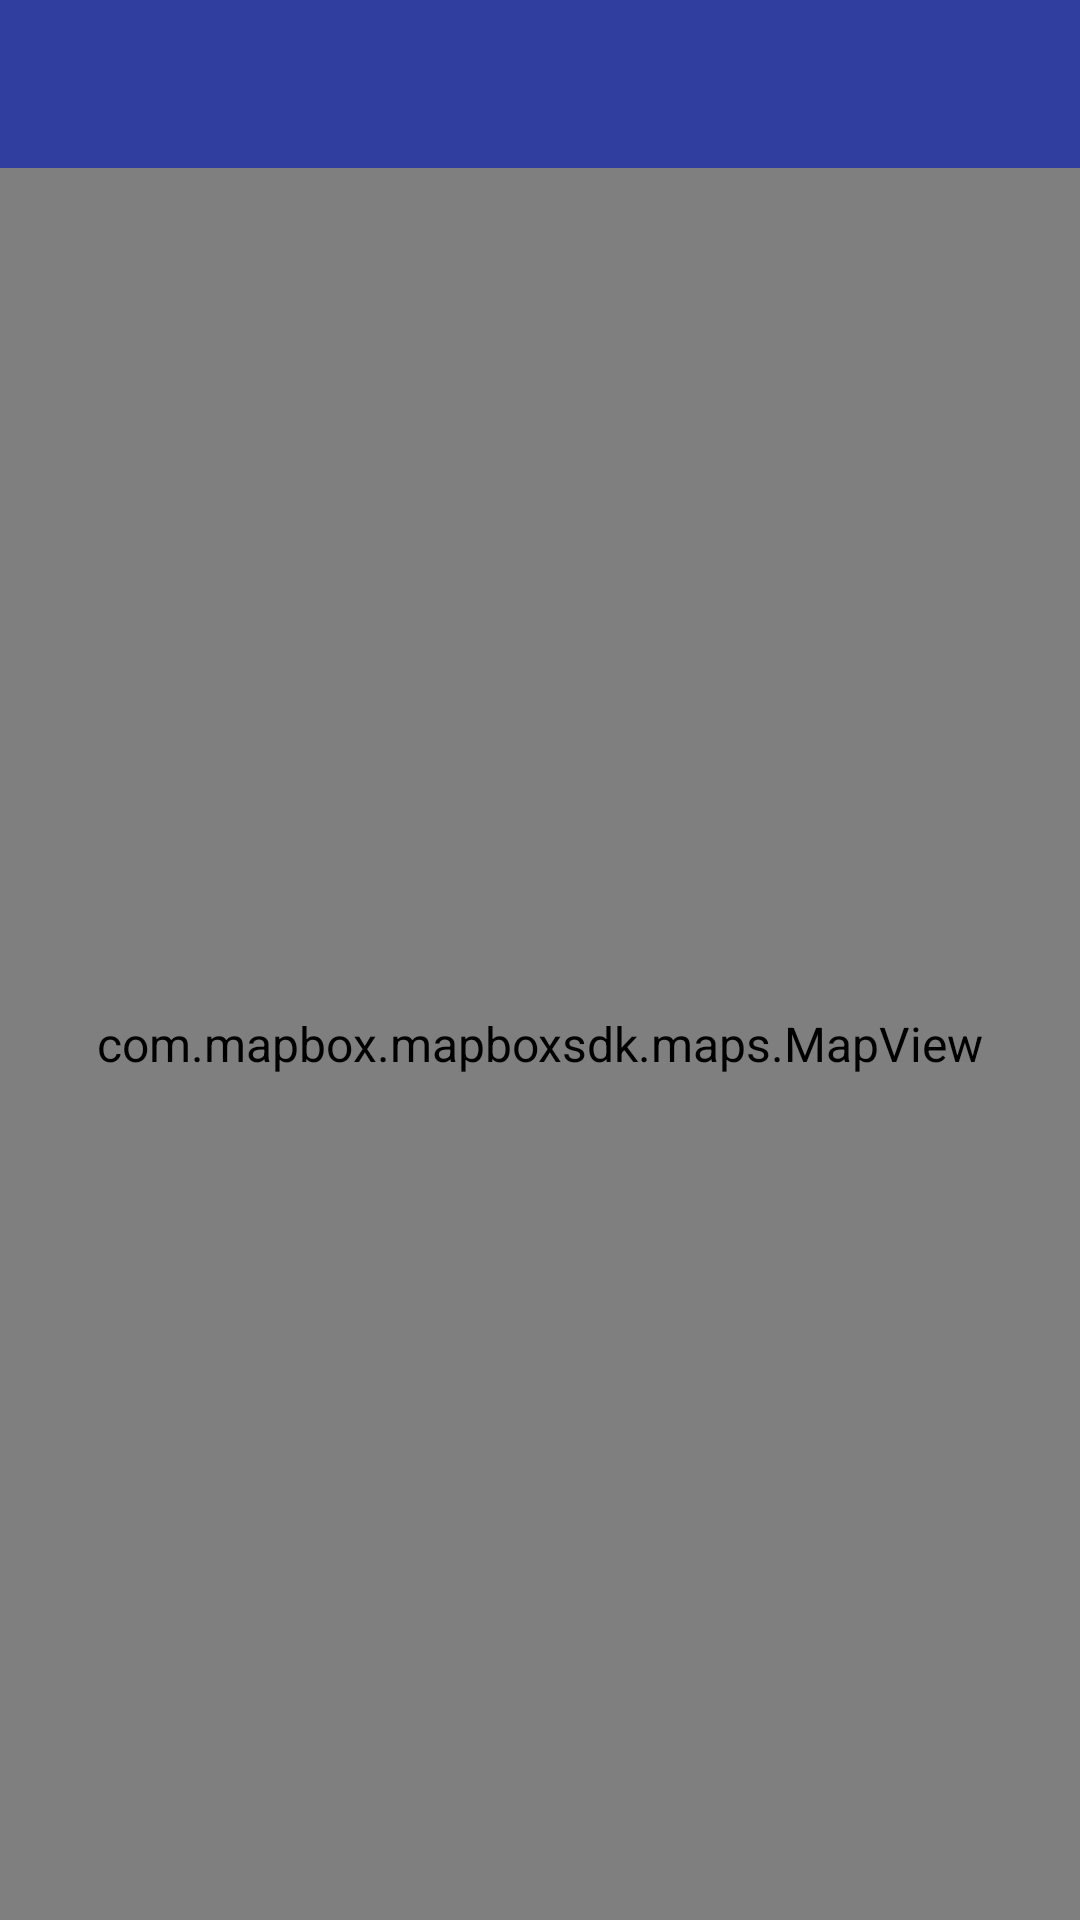

This screen was rendered from an Android layout file. Write that file and the resources it references.
<!-- AndroidManifest.xml: application theme AppTheme -->
<!-- res/layout/activity_main.xml -->
<?xml version="1.0" encoding="utf-8"?>
<android.support.v4.widget.DrawerLayout
    xmlns:android="http://schemas.android.com/apk/res/android"
    xmlns:app="http://schemas.android.com/apk/res-auto"
    xmlns:mapbox="http://schemas.android.com/apk/res-auto"
    android:id="@+id/drawer_view"
    android:layout_width="match_parent"
    android:layout_height="match_parent"
    android:fitsSystemWindows="false">

    <android.support.design.widget.CoordinatorLayout
        android:id="@+id/cl_root_view"
        android:layout_width="match_parent"
        android:layout_height="match_parent"
        android:clipChildren="false">

        <LinearLayout
            android:id="@+id/activity_main"
            android:layout_width="match_parent"
            android:layout_height="match_parent"
            android:orientation="vertical">

            <android.support.design.widget.AppBarLayout
                android:layout_width="match_parent"
                android:layout_height="match_parent"
                android:elevation="5dp">

                <android.support.v7.widget.Toolbar
                    android:id="@+id/toolbar"
                    android:layout_width="match_parent"
                    android:layout_height="?attr/actionBarSize"
                    android:background="?attr/colorPrimaryDark"
                    app:titleTextColor="@android:color/white"/>

                <com.mapbox.mapboxsdk.maps.MapView
                    android:id="@+id/mapView"
                    android:layout_width="match_parent"
                    android:layout_height="match_parent"
                    mapbox:mapbox_cameraTargetLat="40.73581"
                    mapbox:mapbox_cameraTargetLng="-73.99155"
                    mapbox:mapbox_styleUrl="mapbox://styles/mapbox/satellite-v9"
                    mapbox:mapbox_cameraZoom="11" />
            </android.support.design.widget.AppBarLayout>
        </LinearLayout>
    </android.support.design.widget.CoordinatorLayout>

    <android.support.design.widget.NavigationView
        android:id="@+id/navigation_view"
        style="@style/Widget.Design.NavigationView"
        android:layout_width="wrap_content"
        android:layout_height="match_parent"
        android:layout_gravity="start"
        android:background="@color/white"
        app:headerLayout="@layout/drawer_header"
        app:itemBackground="@color/white"
        app:itemIconTint="@color/black_effective"
        app:itemTextColor="@color/black_effective"
        app:menu="@menu/menu_drawer">

    </android.support.design.widget.NavigationView>

</android.support.v4.widget.DrawerLayout>
<!-- res/layout/drawer_header.xml (included above) -->
<?xml version="1.0" encoding="utf-8"?>
<LinearLayout xmlns:android="http://schemas.android.com/apk/res/android"
    android:layout_width="match_parent"
    android:layout_height="200dp"
    android:background="@drawable/ic_launcher_background"
    android:orientation="vertical"
    android:padding="16dp">
</LinearLayout>
<!-- resources referenced by this layout -->
<resources>
  <color name="black_effective">#2a2a2a</color>
  <color name="white">#ffffff</color>
  <style name="AppTheme" parent="Theme.AppCompat.Light.NoActionBar">
          <item name="android:windowContentOverlay">@null</item>
          <item name="colorPrimary">@color/colorPrimary</item>
          <item name="colorPrimaryDark">@color/colorPrimaryDark</item>
          <item name="colorAccent">@color/colorAccent</item>
          <item name="android:textColorPrimary">@color/black_effective</item>
          <item name="android:textColor">@color/black_effective</item>
          <item name="android:windowBackground">@color/bg_color</item>
          <item name="android:textAllCaps">false</item>
          <item name="android:textSize">16sp</item>
          <item name="android:typeface">sans</item>
          <item name="drawerArrowStyle">@style/MaterialDrawer.DrawerArrowStyle</item>
          <item name="android:homeAsUpIndicator">@drawable/ic_arrow_back_white_24px</item>
          <item name="android:windowTranslucentStatus">false</item>
          <item name="android:fitsSystemWindows">true</item>
      </style>
  <color name="colorPrimary">#3F51B5</color>
  <color name="colorPrimaryDark">#303F9F</color>
  <color name="colorAccent">#FF4081</color>
  <color name="bg_color">#f7f7f7</color>
  <style name="MaterialDrawer.DrawerArrowStyle" parent="Widget.AppCompat.DrawerArrowToggle">
          <item name="spinBars">false</item>
          <item name="color">@color/white</item>
      </style>
</resources>
